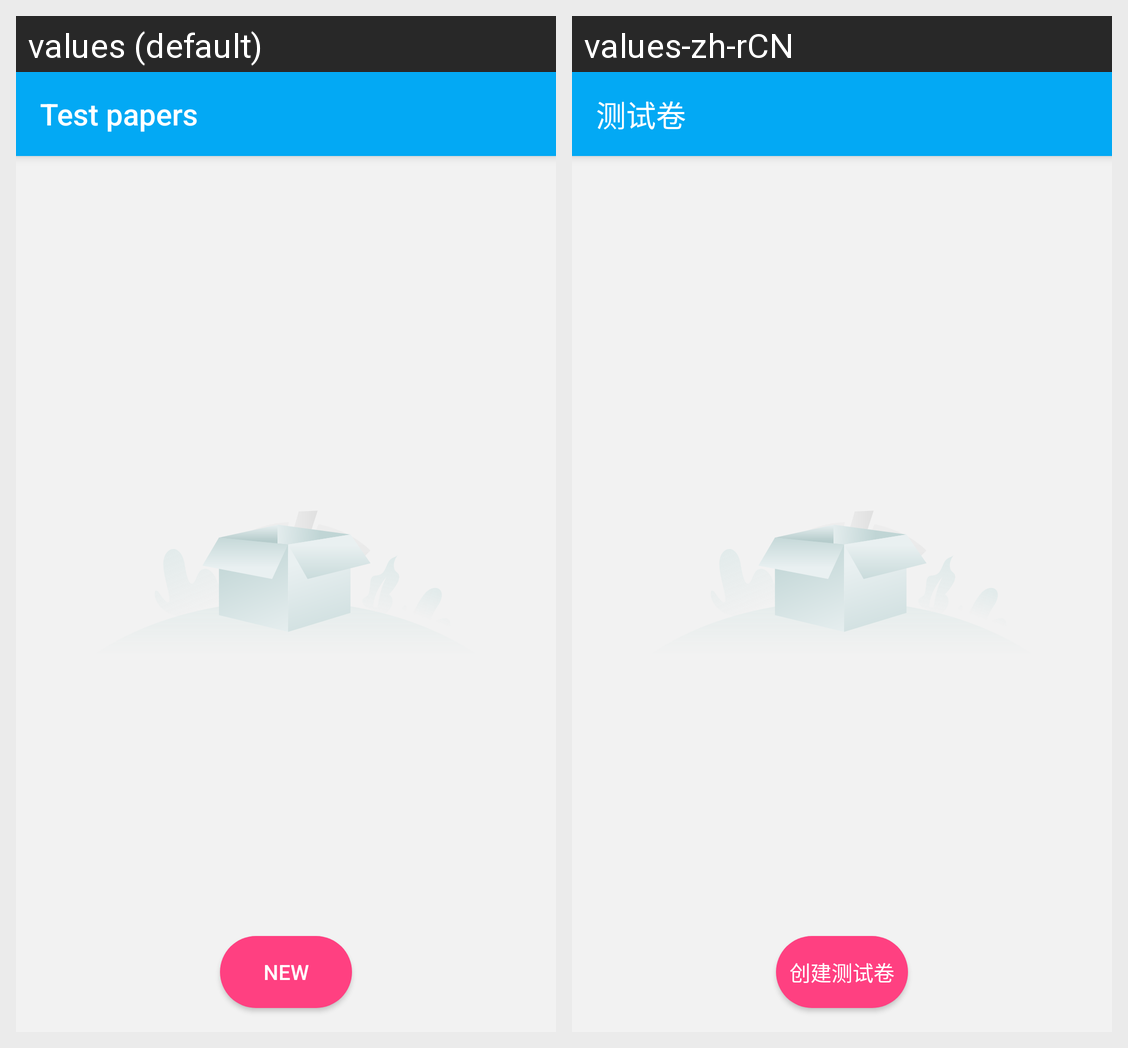

Here is an Android app screen in its default locale and in the app's own translations. Write out the translated-string differences for the strings that appear on this screen.
Android screen res/layout/activity_paper.xml rendered under 2 locales, left to right: values (default), values-zh-rCN. Device: Nexus 5 (rendered at 1080×1920; each locale shown at half size, 540×960, under a caption strip naming it); theme AppTheme.
Strings drawn on this screen, with the default value and each locale's value (text and hints the layout hard-codes, and strings that could not be matched under every locale, appear in the picture but are not listed):

test_page
  values: Test papers
  values-zh-rCN: 测试卷

new_test_page
  values: New
  values-zh-rCN: 创建测试卷
